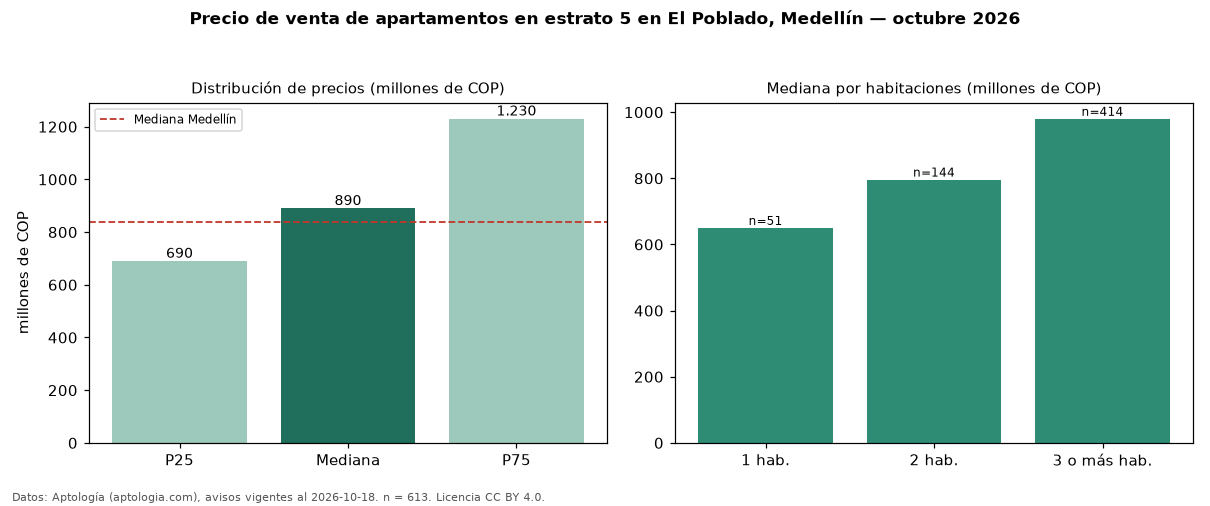

The data file committed next to this chart (first rows):
seccion, metrica, valor, moneda, n
filtro, estrato, 5, , 613
precio, p25, 690000000, COP, 613
precio, mediana, 890000000, COP, 613
precio, p75, 1230000000, COP, 613
precio, minimo, 315000000, COP, 613
precio, maximo, 3600000000, COP, 613
m2, mediana_precio_m2, 8318734, COP, 602
m2, area_mediana_m2, 105.0, m2, 602
admin, mediana_admin_mes, 700000, COP, 381
banos, mediana_banos, 2.0, , 
parqueadero, pct_con_parqueadero, 95.4, %, 592
estrato, estrato_mas_frecuente, 5, , 613
habitaciones, 1, 650000000, COP, 51
habitaciones, 2, 796314228, COP, 144
habitaciones, 3+, 980000000, COP, 414
ciudad, mediana_ciudad_referencia, 840000000, COP, 
ciudad, mediana_m2_ciudad, 7500000, COP, 
fuente, fecha_datos, 2026-10-18, , 
fuente, atribucion, https://www.aptologia.com/venta/medellin…, , 
fuente, licencia, CC BY 4.0, , 
